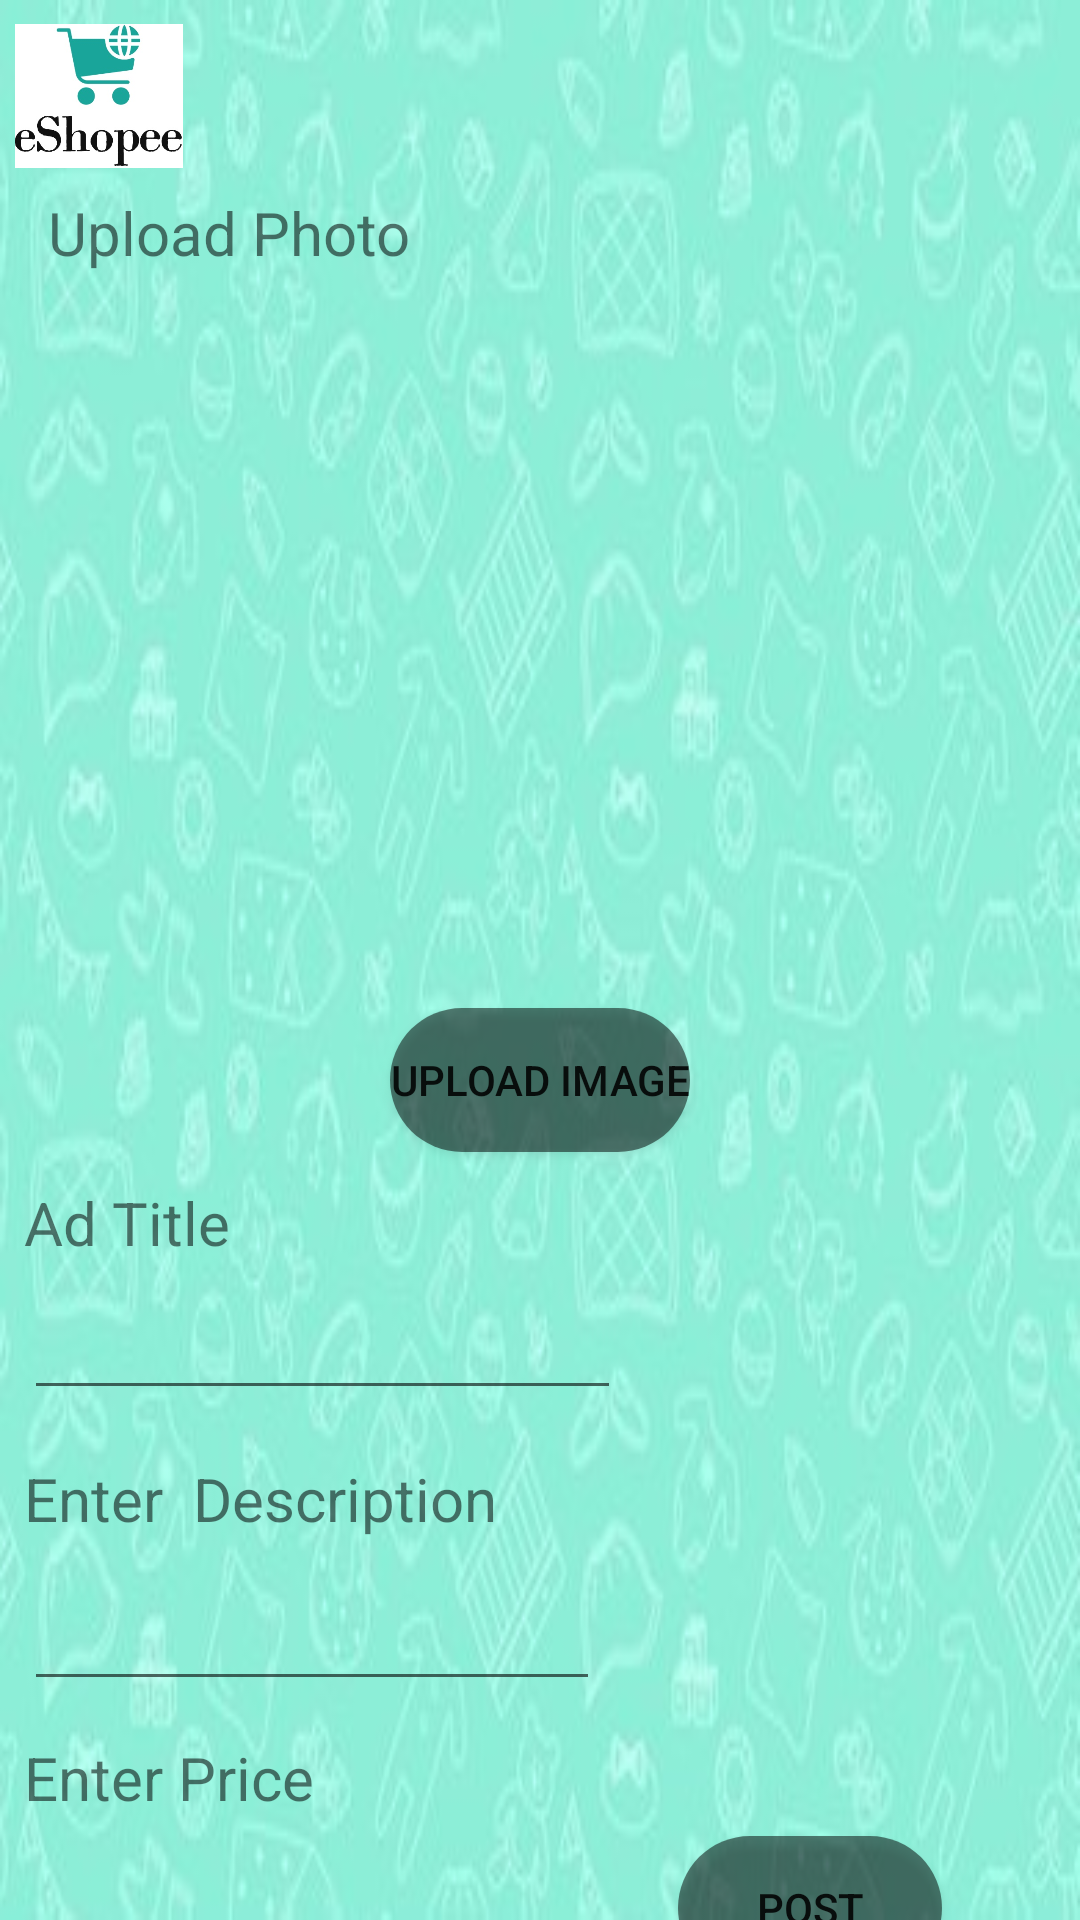

The Android layout XML behind this screen, and the referenced resources:
<!-- AndroidManifest.xml: application theme Theme.EShopee -->
<!-- res/layout/post_ad.xml -->
<?xml version="1.0" encoding="utf-8"?>
<androidx.constraintlayout.widget.ConstraintLayout xmlns:android="http://schemas.android.com/apk/res/android"
    xmlns:app="http://schemas.android.com/apk/res-auto"
    xmlns:tools="http://schemas.android.com/tools"
    android:layout_width="match_parent"
    android:layout_height="match_parent"
    android:background="@drawable/image"
    tools:context=".HomePage">

    <TextView
        android:id="@+id/textView4"
        android:layout_width="109dp"
        android:layout_height="34dp"
        android:layout_marginStart="8dp"
        android:layout_marginTop="12dp"
        android:text="Enter Price"
        android:textSize="20sp"
        app:layout_constraintStart_toStartOf="parent"
        app:layout_constraintTop_toBottomOf="@+id/editTextTextPersonName3" />

    <EditText
        android:id="@+id/editTextTextPersonName4"
        android:layout_width="199dp"
        android:layout_height="40dp"
        android:layout_marginStart="8dp"
        android:layout_marginTop="430dp"
        android:layout_marginBottom="26dp"
        android:ems="10"
        android:inputType="textPersonName"
        app:layout_constraintBottom_toTopOf="@+id/textView2"
        app:layout_constraintStart_toStartOf="parent"
        app:layout_constraintTop_toTopOf="parent" />

    <EditText
        android:id="@+id/editTextTextPersonName3"
        android:layout_width="192dp"
        android:layout_height="40dp"
        android:layout_marginStart="8dp"
        android:layout_marginTop="10dp"
        android:ems="10"
        android:inputType="textPersonName"
        app:layout_constraintStart_toStartOf="parent"
        app:layout_constraintTop_toBottomOf="@+id/textView2" />

    <TextView
        android:id="@+id/textView3"
        android:layout_width="109dp"
        android:layout_height="34dp"
        android:layout_marginStart="8dp"
        android:layout_marginTop="60dp"
        android:text="Ad Title"
        android:textSize="20sp"
        app:layout_constraintStart_toStartOf="parent"
        app:layout_constraintTop_toBottomOf="@+id/imageView3" />

    <TextView
        android:id="@+id/textView2"
        android:layout_width="192dp"
        android:layout_height="31dp"
        android:layout_marginStart="8dp"
        android:layout_marginTop="16dp"
        android:text="Enter  Description"
        android:textSize="20sp"
        app:layout_constraintStart_toStartOf="parent"
        app:layout_constraintTop_toBottomOf="@+id/editTextTextPersonName4" />

    <EditText
        android:id="@+id/editTextTextPersonName2"
        android:layout_width="192dp"
        android:layout_height="40dp"
        android:layout_marginStart="8dp"
        android:layout_marginTop="10dp"
        android:ems="10"
        android:inputType="number"
        app:layout_constraintStart_toStartOf="parent"
        app:layout_constraintTop_toBottomOf="@+id/textView4" />

    <TextView
        android:id="@+id/textView5"
        android:layout_width="168dp"
        android:layout_height="36dp"
        android:layout_marginStart="16dp"
        android:layout_marginLeft="16dp"
        android:layout_marginTop="64dp"
        android:layout_marginBottom="12dp"
        android:text="Upload Photo"
        android:textSize="20sp"
        app:layout_constraintBottom_toTopOf="@+id/imageView3"
        app:layout_constraintStart_toStartOf="parent"
        app:layout_constraintTop_toTopOf="parent" />

    <ImageView
        android:id="@+id/imageView"
        android:layout_width="66dp"
        android:layout_height="48dp"
        app:layout_constraintBottom_toTopOf="@+id/textView5"
        app:layout_constraintStart_toStartOf="parent"
        app:layout_constraintTop_toTopOf="parent"
        app:srcCompat="@drawable/logo" />

    <ImageView
        android:id="@+id/imageView3"
        android:layout_width="299dp"
        android:layout_height="222dp"
        android:layout_marginTop="112dp"
        app:layout_constraintEnd_toEndOf="parent"
        app:layout_constraintStart_toStartOf="parent"
        app:layout_constraintTop_toTopOf="parent"
        app:srcCompat="@drawable/ic_photo_camera_black_48dp" />

    <Button
        android:id="@+id/button"
        android:layout_width="wrap_content"
        android:layout_height="wrap_content"
        android:layout_marginTop="612dp"
        android:layout_marginEnd="16dp"
        android:onClick="post"
        android:text="Post"
        android:background="@drawable/round_button"
        app:backgroundTint="@color/black"
        app:layout_constraintEnd_toEndOf="parent"
        app:layout_constraintHorizontal_bias="0.467"
        app:layout_constraintStart_toEndOf="@+id/editTextTextPersonName2"
        app:layout_constraintTop_toTopOf="parent" />

    <Button
        android:id="@+id/button2"
        android:layout_width="wrap_content"
        android:layout_height="wrap_content"
        android:layout_marginStart="132dp"
        android:layout_marginTop="2dp"
        android:layout_marginEnd="132dp"
        android:background="@drawable/round_button"
        android:onClick="upload"
        android:text="Upload Image"
        app:backgroundTint="@color/black"
        app:layout_constraintEnd_toEndOf="parent"
        app:layout_constraintStart_toStartOf="parent"
        app:layout_constraintTop_toBottomOf="@id/imageView3" />

</androidx.constraintlayout.widget.ConstraintLayout>
<!-- resources referenced by this layout -->
<resources>
  <!-- drawable image: jpg bitmap (drawable, 45647 bytes) -->
  <!-- drawable logo: jpeg bitmap (drawable, 23135 bytes) -->
  <!-- drawable round_button (drawable) -->
  <?xml version="1.0" encoding="utf-8"?>
  <shape xmlns:android="http://schemas.android.com/apk/res/android"
      android:shape="rectangle">
      <solid android:color="#80000000" />
      <corners android:bottomRightRadius="100dp"
          android:bottomLeftRadius="100dp"
          android:topRightRadius="100dp"
          android:topLeftRadius="100dp"/>
  </shape>
  <style name="Theme.EShopee" parent="Theme.MaterialComponents.Light.DarkActionBar">
          
          <item name="colorPrimary">@color/teal_700</item>
          <item name="colorPrimaryVariant">@color/purple_700</item>
          <item name="colorOnPrimary">@color/white</item>
          
          <item name="colorSecondary">@color/teal_200</item>
          <item name="colorSecondaryVariant">@color/teal_700</item>
          <item name="colorOnSecondary">@color/black</item>
          
          <item name="android:statusBarColor" tools:targetApi="l">?attr/colorPrimaryVariant</item>
          
      </style>
  <!-- not gathered from this repository: default colours our renderer supplied (Android Studio template values) -->
  <color name="purple_700">#FF3700B3</color>
  <color name="teal_200">#FF03DAC5</color>
  <color name="teal_700">#FF018786</color>
  <color name="black">#FF000000</color>
  <color name="white">#FFFFFFFF</color>
</resources>
